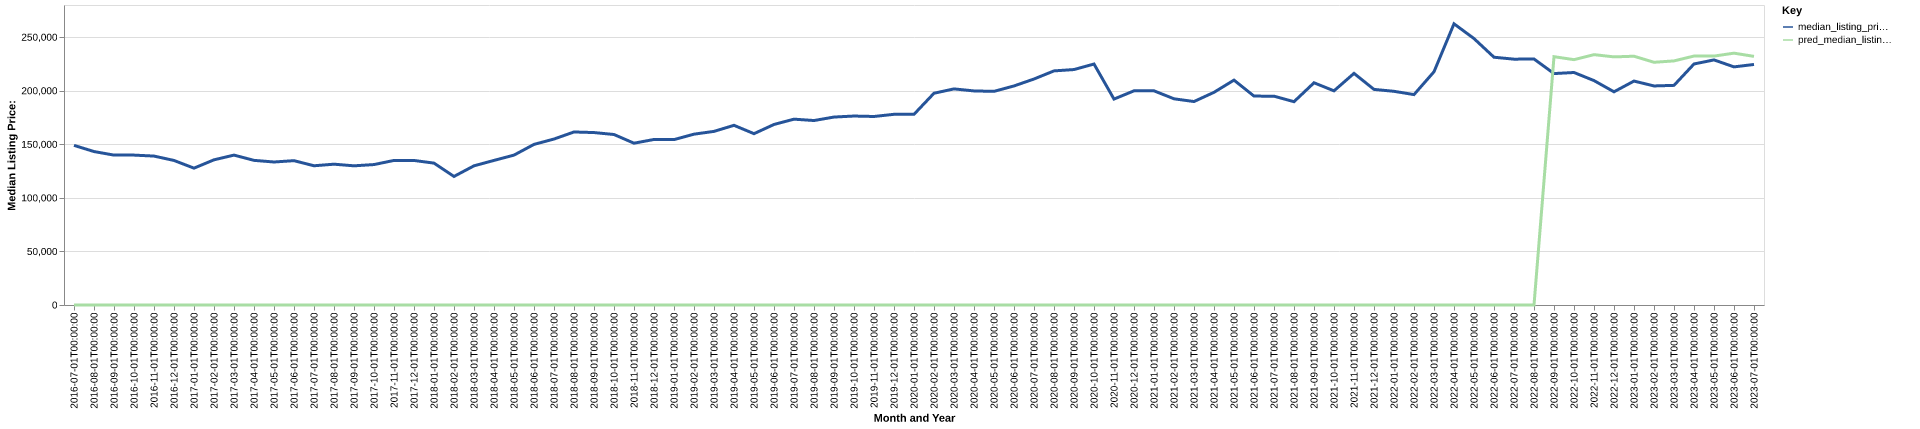

Values plotted in this chart, from the file beside it:
date, time_idx, median_listing_price, thirty_year_interest_rate_five, month, county_name, active_listing_count, median_days_on_market, pred_median_listing_price, month_year
2016-07-01, 0, 149000, 3.72, 7, lowndes, ms, 303.0, 73.0, 0, Jul-2016
2016-08-01, 1, 143225, 3.73, 8, lowndes, ms, 311.0, 77.0, 0, Aug-2016
2016-09-01, 2, 139900, 3.66, 9, lowndes, ms, 312.0, 81.0, 0, Sep-2016
2016-10-01, 3, 139900, 3.64, 10, lowndes, ms, 317.0, 85.0, 0, Oct-2016
2016-11-01, 4, 139000, 3.66, 11, lowndes, ms, 308.0, 98.0, 0, Nov-2016
2016-12-01, 5, 134900, 3.48, 12, lowndes, ms, 288.0, 105.0, 0, Dec-2016
2017-01-01, 6, 127725, 3.45, 1, lowndes, ms, 270.0, 114.0, 0, Jan-2017
2017-02-01, 7, 135500, 3.5, 2, lowndes, ms, 255.0, 108.0, 0, Feb-2017
2017-03-01, 8, 139900, 3.52, 3, lowndes, ms, 258.0, 75.0, 0, Mar-2017
2017-04-01, 9, 135000, 4.03, 4, lowndes, ms, 267.0, 66.0, 0, Apr-2017
2017-05-01, 10, 133475, 4.32, 5, lowndes, ms, 258.0, 76.0, 0, May-2017
2017-06-01, 11, 134713, 4.2, 6, lowndes, ms, 263.0, 83.0, 0, Jun-2017
2017-07-01, 12, 129950, 4.19, 7, lowndes, ms, 250.0, 84.0, 0, Jul-2017
2017-08-01, 13, 131425, 4.3, 8, lowndes, ms, 255.0, 77.0, 0, Aug-2017
2017-09-01, 14, 129900, 4.1, 9, lowndes, ms, 251.0, 78.0, 0, Sep-2017
2017-10-01, 15, 131075, 4.05, 10, lowndes, ms, 248.0, 80.0, 0, Oct-2017
2017-11-01, 16, 134925, 3.94, 11, lowndes, ms, 249.0, 84.0, 0, Nov-2017
2017-12-01, 17, 134900, 4.03, 12, lowndes, ms, 226.0, 95.0, 0, Dec-2017
2018-01-01, 18, 132425, 3.93, 1, lowndes, ms, 223.0, 99.0, 0, Jan-2018
2018-02-01, 19, 120000, 3.83, 2, lowndes, ms, 230.0, 84.0, 0, Feb-2018
2018-03-01, 20, 129900, 3.94, 3, lowndes, ms, 238.0, 72.0, 0, Mar-2018
2018-04-01, 21, 134950, 3.95, 4, lowndes, ms, 267.0, 72.0, 0, Apr-2018
2018-05-01, 22, 139900, 3.99, 5, lowndes, ms, 259.0, 75.0, 0, May-2018
2018-06-01, 23, 149900, 4.15, 6, lowndes, ms, 267.0, 81.0, 0, Jun-2018
2018-07-01, 24, 154900, 4.4, 7, lowndes, ms, 259.0, 93.0, 0, Jul-2018
2018-08-01, 25, 161488, 4.46, 8, lowndes, ms, 238.0, 88.0, 0, Aug-2018
2018-09-01, 26, 160950, 4.58, 9, lowndes, ms, 239.0, 89.0, 0, Sep-2018
2018-10-01, 27, 159125, 4.66, 10, lowndes, ms, 243.0, 85.0, 0, Oct-2018
2018-11-01, 28, 151013, 4.62, 11, lowndes, ms, 235.0, 90.0, 0, Nov-2018
2018-12-01, 29, 154500, 4.54, 12, lowndes, ms, 226.0, 102.0, 0, Dec-2018
2019-01-01, 30, 154350, 4.6, 1, lowndes, ms, 228.0, 106.0, 0, Jan-2019
2019-02-01, 31, 159450, 4.72, 2, lowndes, ms, 224.0, 106.0, 0, Feb-2019
2019-03-01, 32, 162043, 4.9, 3, lowndes, ms, 218.0, 88.0, 0, Mar-2019
2019-04-01, 33, 167700, 4.94, 4, lowndes, ms, 217.0, 65.0, 0, Apr-2019
2019-05-01, 34, 159900, 4.75, 5, lowndes, ms, 217.0, 66.0, 0, May-2019
2019-06-01, 35, 168500, 4.51, 6, lowndes, ms, 212.0, 72.0, 0, Jun-2019
2019-07-01, 36, 173450, 4.41, 7, lowndes, ms, 208.0, 73.0, 0, Jul-2019
2019-08-01, 37, 172168, 4.41, 8, lowndes, ms, 207.0, 69.0, 0, Aug-2019
2019-09-01, 38, 175420, 4.2, 9, lowndes, ms, 206.0, 70.0, 0, Sep-2019
2019-10-01, 39, 176364, 4.14, 10, lowndes, ms, 203.0, 71.0, 0, Oct-2019
2019-11-01, 40, 175950, 3.84, 11, lowndes, ms, 193.0, 79.0, 0, Nov-2019
2019-12-01, 41, 177975, 3.81, 12, lowndes, ms, 189.0, 97.0, 0, Dec-2019
2020-01-01, 42, 177975, 3.75, 1, lowndes, ms, 191.0, 100.0, 0, Jan-2020
2020-02-01, 43, 197645, 3.73, 2, lowndes, ms, 188.0, 85.0, 0, Feb-2020
2020-03-01, 44, 201698, 3.78, 3, lowndes, ms, 191.0, 60.0, 0, Mar-2020
2020-04-01, 45, 199800, 3.75, 4, lowndes, ms, 189.0, 71.0, 0, Apr-2020
2020-05-01, 46, 199394, 3.74, 5, lowndes, ms, 176.0, 75.0, 0, May-2020
2020-06-01, 47, 204450, 3.72, 6, lowndes, ms, 163.0, 72.0, 0, Jun-2020
2020-07-01, 48, 210925, 3.49, 7, lowndes, ms, 158.0, 65.0, 0, Jul-2020
2020-08-01, 49, 218500, 3.65, 8, lowndes, ms, 155.0, 66.0, 0, Aug-2020
2020-09-01, 50, 219750, 3.33, 9, lowndes, ms, 146.0, 56.0, 0, Sep-2020
2020-10-01, 51, 224900, 3.28, 10, lowndes, ms, 142.0, 64.0, 0, Oct-2020
2020-11-01, 52, 192200, 3.21, 11, lowndes, ms, 146.0, 64.0, 0, Nov-2020
2020-12-01, 53, 199900, 3.07, 12, lowndes, ms, 135.0, 71.0, 0, Dec-2020
2021-01-01, 54, 199900, 2.99, 1, lowndes, ms, 126.0, 79.0, 0, Jan-2021
2021-02-01, 55, 192450, 2.93, 2, lowndes, ms, 108.0, 86.0, 0, Feb-2021
2021-03-01, 56, 189900, 2.88, 3, lowndes, ms, 99.0, 75.0, 0, Mar-2021
2021-04-01, 57, 198500, 2.84, 4, lowndes, ms, 88.0, 58.0, 0, Apr-2021
2021-05-01, 58, 209900, 2.71, 5, lowndes, ms, 80.0, 48.0, 0, May-2021
2021-06-01, 59, 194975, 2.79, 6, lowndes, ms, 76.0, 42.0, 0, Jun-2021
... 25 more rows
